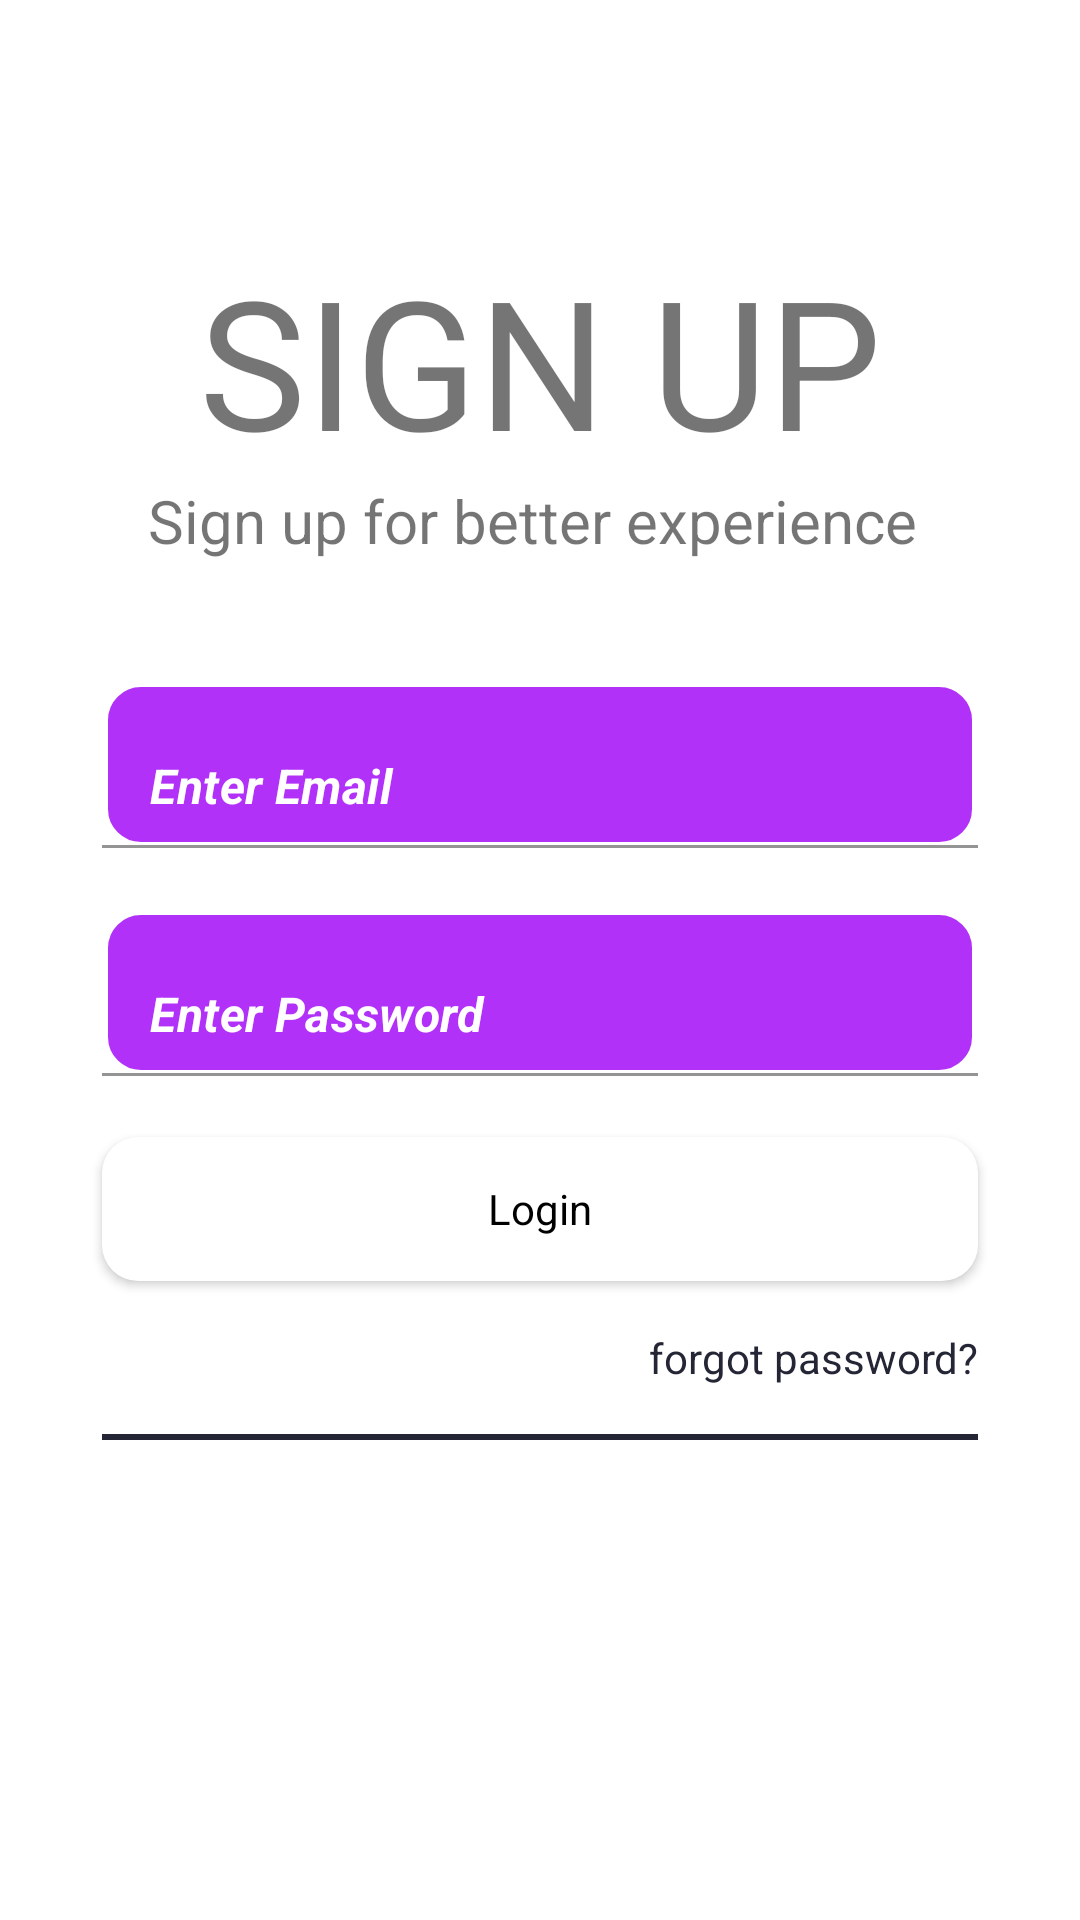

Write the Android layout XML for this screen, with the resource values it uses.
<!-- AndroidManifest.xml: application theme Theme.MaterialUILogin -->
<!-- res/layout/activity_login.xml -->
<?xml version="1.0" encoding="utf-8"?>
<androidx.constraintlayout.widget.ConstraintLayout xmlns:android="http://schemas.android.com/apk/res/android"
    xmlns:app="http://schemas.android.com/apk/res-auto"
    xmlns:tools="http://schemas.android.com/tools"
    android:background="@drawable/wallimage"
    android:layout_width="match_parent"
    android:layout_height="match_parent">

    <ScrollView
        android:id="@+id/scrollView2"
        android:layout_width="match_parent"
        android:layout_height="match_parent"
        app:layout_constraintBottom_toBottomOf="parent"
        app:layout_constraintEnd_toEndOf="parent"
        app:layout_constraintHorizontal_bias="1.0"
        app:layout_constraintStart_toStartOf="parent"
        app:layout_constraintTop_toTopOf="parent"
        app:layout_constraintVertical_bias="0.0">

        <LinearLayout
            android:layout_width="match_parent"
            android:layout_height="wrap_content"
            android:orientation="vertical">

            <LinearLayout
                android:id="@+id/linearLayout"
                android:layout_width="match_parent"
                android:layout_height="match_parent"
                android:layout_marginTop="80dp"
                android:orientation="horizontal">

                <TextView
                    android:id="@+id/textView3"
                    android:layout_width="wrap_content"
                    android:layout_height="wrap_content"
                    android:layout_weight="1"
                    android:gravity="center_horizontal"
                    android:text="SIGN UP"
                    android:textSize="60sp" />

            </LinearLayout>

            <TextView
                android:id="@+id/textView7"
                android:layout_width="match_parent"
                android:layout_height="wrap_content"
                android:gravity="center"
                android:text="Sign up for better experience "
                android:textSize="20sp" />

            <com.google.android.material.textfield.TextInputLayout
                android:layout_width="match_parent"
                android:layout_height="match_parent"
                android:layout_marginStart="34dp"
                android:layout_marginTop="40dp"
                android:layout_marginEnd="34dp"
                app:errorEnabled="true"
                app:hintAnimationEnabled="false"
                app:hintEnabled="false"
                app:hintTextAppearance="@style/TextAppearance.AppCompat.Small">

                <com.google.android.material.textfield.TextInputEditText
                    android:layout_width="match_parent"
                    android:layout_height="match_parent"
                    android:background="@drawable/gray_background"
                    android:hint="Enter Email"
                    android:textColor="#ffffff"
                    android:textColorHint="#ffffff"
                    android:textStyle="bold|italic" />
            </com.google.android.material.textfield.TextInputLayout>

            <com.google.android.material.textfield.TextInputLayout
                android:layout_width="match_parent"
                android:layout_height="match_parent"
                android:layout_marginStart="34dp"
                android:layout_marginEnd="34dp"

                app:errorEnabled="true"
                app:hintAnimationEnabled="false"
                app:hintEnabled="false"
                app:hintTextAppearance="@style/TextAppearance.AppCompat.Small">

                <com.google.android.material.textfield.TextInputEditText
                    android:layout_width="match_parent"
                    android:layout_height="match_parent"
                    android:background="@drawable/gray_background"
                    android:hint="Enter Password"
                    android:textColor="#ffffff"
                    android:textColorHint="#ffffff"
                    android:textStyle="bold|italic" />

            </com.google.android.material.textfield.TextInputLayout>

            <Button
                android:id="@+id/button2"
                style="@android:style/Widget.Button"
                android:layout_width="match_parent"
                android:layout_height="0dp"
                android:layout_marginStart="34dp"
                android:layout_marginEnd="34dp"
                android:layout_weight="1"
                android:background="@drawable/white_btn"
                android:gravity="center"
                android:text="Login"
                android:textColor="#000000"
                app:backgroundTint="@null" />

            <TextView
                android:id="@+id/textView8"
                android:layout_width="match_parent"
                android:layout_height="wrap_content"
                android:layout_marginTop="16dp"
                android:layout_marginEnd="34dp"
                android:text="forgot password?"
                android:textAlignment="viewEnd"
                android:textColor="#242535" />

            <View
                android:id="@+id/view"
                android:layout_width="match_parent"
                android:layout_height="2dp"
                android:layout_marginStart="34dp"
                android:layout_marginTop="16dp"
                android:layout_marginEnd="34dp"
                android:background="#242535" />

           
        </LinearLayout>
    </ScrollView>


</androidx.constraintlayout.widget.ConstraintLayout>
<!-- resources referenced by this layout -->
<resources>
  <!-- drawable gray_background (drawable) -->
  <?xml version="1.0" encoding="utf-8"?>
  <selector xmlns:android="http://schemas.android.com/apk/res/android">
      <item>
          <shape android:shape="rectangle">
              <solid android:color="#b231f9"/>
              <corners android:radius="12dp"/>
              <stroke android:color="#ffffff" android:width="2dp"/>
  
          </shape>
      </item>
  
  </selector>
  <!-- drawable social_btn_background (drawable) -->
  <?xml version="1.0" encoding="utf-8"?>
  <selector xmlns:android="http://schemas.android.com/apk/res/android">
  <item>
      <shape android:shape="rectangle">
          <corners android:radius="12dp"/>
          <solid android:color="#CBE4FB"/>
  
      </shape>
  </item>
  </selector>
  <!-- drawable white_btn (drawable) -->
  <?xml version="1.0" encoding="utf-8"?>
  <selector xmlns:android="http://schemas.android.com/apk/res/android">
      <item>
          <shape android:shape="rectangle">
              <corners android:radius="12dp"/>
              <solid android:color="#ffffff"/>
  
          </shape>
      </item>
  
  </selector>
  <style name="Theme.MaterialUILogin" parent="Theme.MaterialComponents.Light.NoActionBar">
          
          <item name="colorPrimary">@color/purple_500</item>
          <item name="colorPrimaryVariant">@color/purple_700</item>
          <item name="colorOnPrimary">@color/white</item>
          
          <item name="colorSecondary">@color/teal_200</item>
          <item name="colorSecondaryVariant">@color/teal_700</item>
          <item name="colorOnSecondary">@color/black</item>
          
          <item name="android:statusBarColor">?attr/colorPrimaryVariant</item>
          
      </style>
  <!-- not gathered from this repository: default colours our renderer supplied (Android Studio template values) -->
  <color name="purple_500">#FF6200EE</color>
  <color name="purple_700">#FF3700B3</color>
  <color name="teal_200">#FF03DAC5</color>
  <color name="teal_700">#FF018786</color>
  <color name="black">#FF000000</color>
  <color name="white">#FFFFFFFF</color>
</resources>
